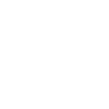
t = 0.00 s
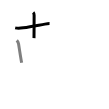
t = 2.50 s
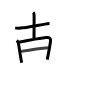
t = 4.75 s
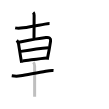
t = 7.25 s
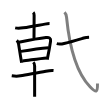
t = 9.50 s
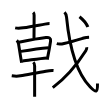
t = 12.00 s

The animated SVG that drew these frames (rendered in a browser with its animation timeline set to each time). Animation: 12 SMIL elements (animate=12); one cycle of 12.00 s.

<svg width="109px" height="109px" viewBox="0 0 px 109px" xmlns="http://www.w3.org/2000/svg" xmlns:xlink="http://www.w3.org/1999/xlink" xml:space="preserve" version="1.1"  baseProfile="full">
<path d="M15.18,27.88c2.69,0.62,5.24,0.36,8.09-0.02c8.23-1.1,15.73-2.73,21.61-3.74c1.54-0.27,3.11-0.51,4.68-0.5" style="fill:none;stroke:black;stroke-width:3;opacity:0">
  <animate attributeType="CSS" attributeName="opacity" from="0" to="1" begin="0s" dur="1s" repeatCount="Indefinite" fill="freeze" />
</path>
<path d="M33.2,12.38c0.83,0.83,0.92,1.99,0.92,2.99c0,0.48-0.04,19.81-0.12,22.76" style="fill:none;stroke:black;stroke-width:3;opacity:0">
  <animate attributeType="CSS" attributeName="opacity" from="0" to="1" begin="1s" dur="1s" repeatCount="Indefinite" fill="freeze" />
</path>
<path d="M16.77,40.41c0.97,0.97,1.54,2.01,1.76,3.36c0.84,5.11,2.46,15.98,3.12,19.01" style="fill:none;stroke:black;stroke-width:3;opacity:0">
  <animate attributeType="CSS" attributeName="opacity" from="0" to="1" begin="2s" dur="1s" repeatCount="Indefinite" fill="freeze" />
</path>
<path d="M18.83,42.16c5.54-1.05,19.55-3.66,27.17-4.55c3.27-0.38,5,0.64,4.58,3.52c-0.5,3.43-2.1,12.4-3.37,18.47" style="fill:none;stroke:black;stroke-width:3;opacity:0">
  <animate attributeType="CSS" attributeName="opacity" from="0" to="1" begin="3s" dur="1s" repeatCount="Indefinite" fill="freeze" />
</path>
<path d="M20.88,51.38c7.12-1.25,18.75-3.12,27.61-3.75" style="fill:none;stroke:black;stroke-width:3;opacity:0">
  <animate attributeType="CSS" attributeName="opacity" from="0" to="1" begin="4s" dur="1s" repeatCount="Indefinite" fill="freeze" />
</path>
<path d="M22.45,61.06c6.8-0.81,17.55-2.69,24.23-3.14" style="fill:none;stroke:black;stroke-width:3;opacity:0">
  <animate attributeType="CSS" attributeName="opacity" from="0" to="1" begin="5s" dur="1s" repeatCount="Indefinite" fill="freeze" />
</path>
<path d="M11.74,75.82c3.05,0.45,5.63,0.61,8.65,0.02c7.6-1.49,17.74-3.09,25.4-4.66c2.59-0.53,5.12-0.98,7.73-0.72" style="fill:none;stroke:black;stroke-width:3;opacity:0">
  <animate attributeType="CSS" attributeName="opacity" from="0" to="1" begin="6s" dur="1s" repeatCount="Indefinite" fill="freeze" />
</path>
<path d="M33.32,62.24c0.91,0.91,1.32,2.01,1.32,3.74c0,0.59-0.01,14.39-0.01,23.64c0,3.11,0,5.71,0,7.12" style="fill:none;stroke:black;stroke-width:3;opacity:0">
  <animate attributeType="CSS" attributeName="opacity" from="0" to="1" begin="7s" dur="1s" repeatCount="Indefinite" fill="freeze" />
</path>
<path d="M56.75,43.57c2.47,0.7,4.86,0.44,7.36-0.14c7.39-1.69,13.01-3.44,19.6-5.42c1.74-0.52,3.41-0.77,5.37-0.83" style="fill:none;stroke:black;stroke-width:3;opacity:0">
  <animate attributeType="CSS" attributeName="opacity" from="0" to="1" begin="8s" dur="1s" repeatCount="Indefinite" fill="freeze" />
</path>
<path d="M64.49,12.25c1.13,1.13,1.8,2.37,2.04,4.8C69.49,47.37,76.75,73,90.03,86.71c6.07,6.27,7.65,6.15,7.46-3.17" style="fill:none;stroke:black;stroke-width:3;opacity:0">
  <animate attributeType="CSS" attributeName="opacity" from="0" to="1" begin="9s" dur="1s" repeatCount="Indefinite" fill="freeze" />
</path>
<path d="M86.74,47.24c0.09,0.93-0.19,2.31-0.94,3.49c-6.93,10.9-17.3,25.15-33.05,36.86" style="fill:none;stroke:black;stroke-width:3;opacity:0">
  <animate attributeType="CSS" attributeName="opacity" from="0" to="1" begin="10s" dur="1s" repeatCount="Indefinite" fill="freeze" />
</path>
<path d="M79.49,16.71c2.48,1.98,7.19,7,8.34,10.39" style="fill:none;stroke:black;stroke-width:3;opacity:0">
  <animate attributeType="CSS" attributeName="opacity" from="0" to="1" begin="11s" dur="1s" repeatCount="Indefinite" fill="freeze" />
</path>
</svg>
